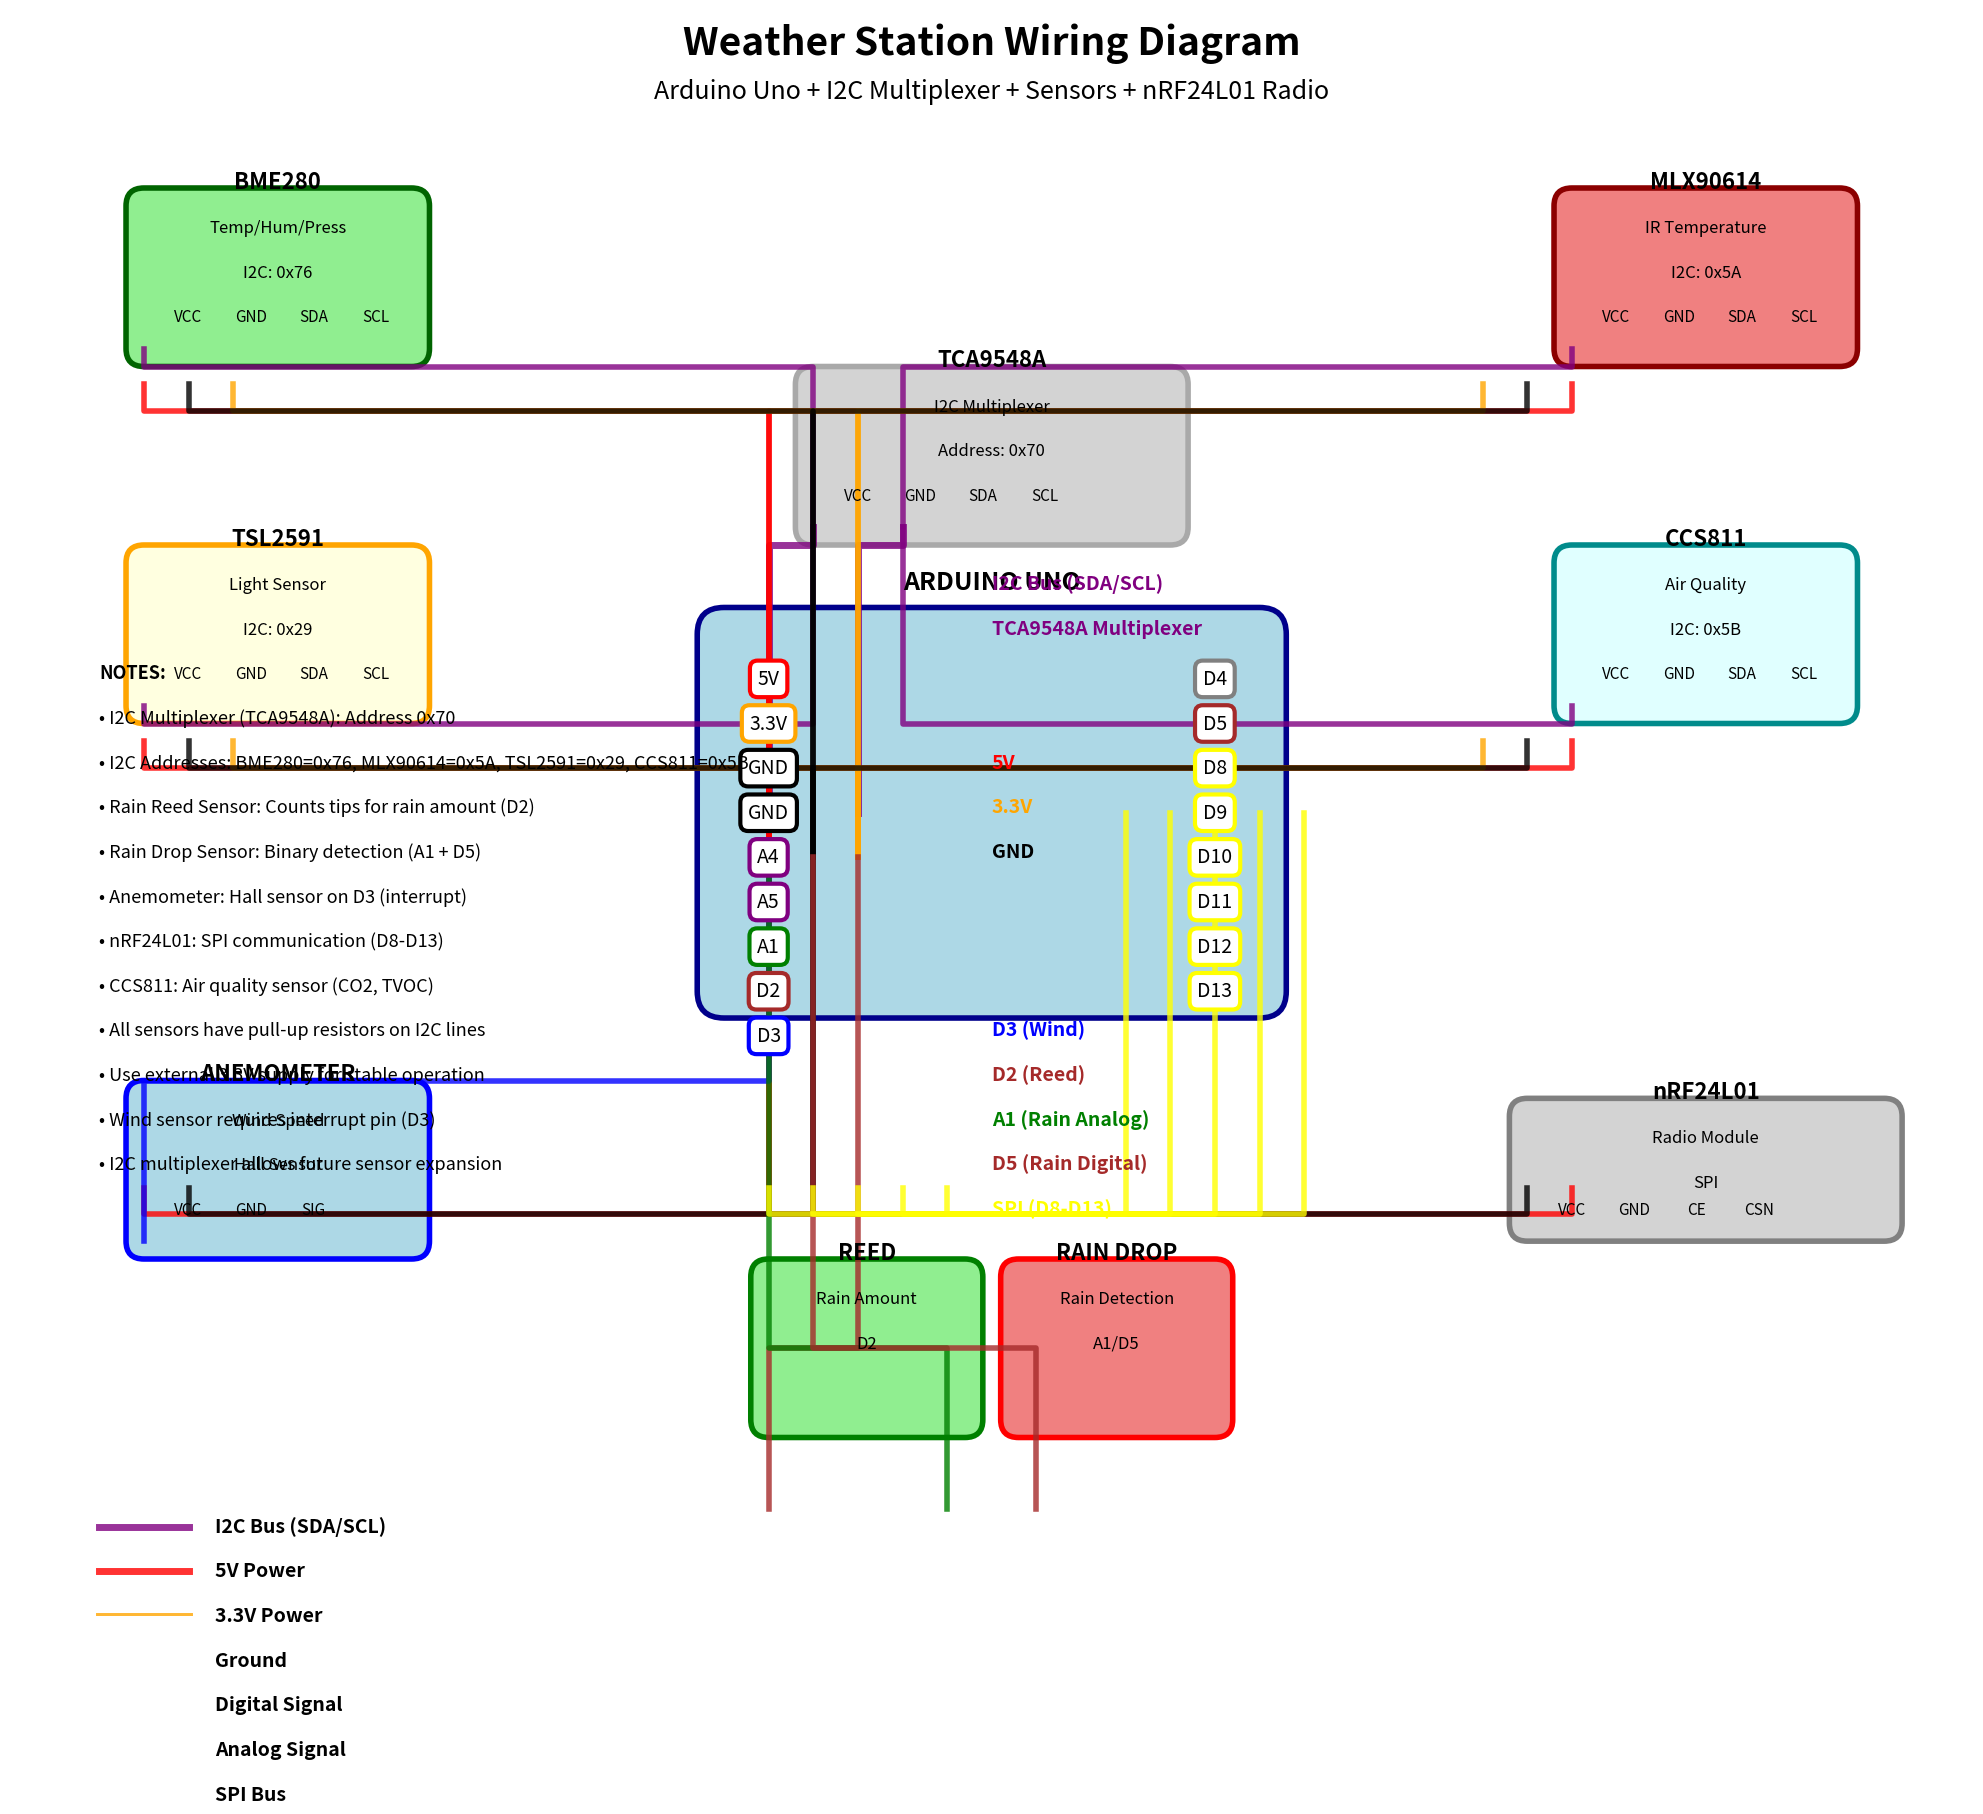

Reproduce this figure in Python.
#!/usr/bin/python3
"""
Weather Station Wiring Diagram Generator

This script creates a schematic wiring diagram showing how all sensors
are connected to the Arduino Uno for the weather station project.

Features:
- Visual representation of all sensor connections
- Color-coded wiring for different sensor types
- Pin assignments and descriptions
- Power and ground connections
- I2C bus connections with multiplexer

Author: Weather Station Project
Version: 4.0 (Updated for I2C Multiplexer and CCS811)
Date: 2024
"""

import matplotlib.pyplot as plt
import matplotlib.patches as patches
from matplotlib.patches import FancyBboxPatch, Circle, Rectangle
import numpy as np

def create_wiring_diagram():
    """Create a comprehensive wiring diagram for the weather station."""
    
    # Create figure and axis
    fig, ax = plt.subplots(1, 1, figsize=(22, 18))
    ax.set_xlim(0, 22)
    ax.set_ylim(0, 18)
    ax.set_aspect('equal')
    
    # Remove axes
    ax.axis('off')
    
    # Title
    ax.text(11, 17.5, 'Weather Station Wiring Diagram', 
            fontsize=28, fontweight='bold', ha='center')
    ax.text(11, 17, 'Arduino Uno + I2C Multiplexer + Sensors + nRF24L01 Radio', 
            fontsize=18, ha='center', style='italic')
    
    # Draw components in a grid layout
    draw_arduino(ax, 11, 9)
    draw_multiplexer(ax, 11, 13)
    
    # Top row sensors (connected to multiplexer)
    draw_bme280(ax, 3, 15)
    draw_mlx90614(ax, 19, 15)
    draw_tsl2591(ax, 3, 11)
    draw_ccs811(ax, 19, 11)
    
    # Bottom row sensors (direct Arduino connection)
    draw_anemometer(ax, 3, 5)
    draw_rain_sensors(ax, 11, 3)
    draw_nrf24l01(ax, 19, 5)
    
    # Draw connections
    draw_i2c_connections(ax)
    draw_power_connections(ax)
    draw_signal_connections(ax)
    
    # Add legend
    draw_legend(ax)
    
    # Add notes
    draw_notes(ax)
    
    plt.tight_layout()
    return fig

def draw_arduino(ax, x, y):
    """Draw Arduino Uno board."""
    # Arduino board - much larger
    arduino = FancyBboxPatch((x-3, y-2), 6, 4, 
                            boxstyle="round,pad=0.3", 
                            facecolor='lightblue', 
                            edgecolor='darkblue', 
                            linewidth=4)
    ax.add_patch(arduino)
    
    # Arduino label
    ax.text(x, y+2.5, 'ARDUINO UNO', fontsize=18, fontweight='bold', ha='center')
    
    # Pin labels - Left side (larger and clearer)
    left_pins = [
        (x-2.5, y+1.5, '5V', 'red'),
        (x-2.5, y+1.0, '3.3V', 'orange'),
        (x-2.5, y+0.5, 'GND', 'black'),
        (x-2.5, y+0.0, 'GND', 'black'),
        (x-2.5, y-0.5, 'A4', 'purple'),  # SDA
        (x-2.5, y-1.0, 'A5', 'purple'),  # SCL
        (x-2.5, y-1.5, 'A1', 'green'),   # Rain analog
        (x-2.5, y-2.0, 'D2', 'brown'),   # Rain reed
        (x-2.5, y-2.5, 'D3', 'blue'),    # Wind
    ]
    
    # Pin labels - Right side
    right_pins = [
        (x+2.5, y+1.5, 'D4', 'gray'),    # Reset
        (x+2.5, y+1.0, 'D5', 'brown'),   # Rain digital
        (x+2.5, y+0.5, 'D8', 'yellow'),  # CSN
        (x+2.5, y+0.0, 'D9', 'yellow'),  # CE
        (x+2.5, y-0.5, 'D10', 'yellow'), # MOSI
        (x+2.5, y-1.0, 'D11', 'yellow'), # MISO
        (x+2.5, y-1.5, 'D12', 'yellow'), # SCK
        (x+2.5, y-2.0, 'D13', 'yellow'), # LED
    ]
    
    for px, py, label, color in left_pins + right_pins:
        ax.text(px, py, label, fontsize=14, ha='center', va='center',
                bbox=dict(boxstyle="round,pad=0.4", facecolor='white', edgecolor=color, linewidth=3))

def draw_multiplexer(ax, x, y):
    """Draw I2C Multiplexer (TCA9548A)."""
    multiplexer = FancyBboxPatch((x-2, y-0.8), 4, 1.6, 
                                boxstyle="round,pad=0.2", 
                                facecolor='lightgray', 
                                edgecolor='darkgray', 
                                linewidth=4)
    ax.add_patch(multiplexer)
    ax.text(x, y+1.0, 'TCA9548A', fontsize=16, fontweight='bold', ha='center')
    ax.text(x, y+0.5, 'I2C Multiplexer', fontsize=12, ha='center')
    ax.text(x, y+0.0, 'Address: 0x70', fontsize=12, ha='center')
    
    # Pins
    ax.text(x-1.5, y-0.5, 'VCC', fontsize=11, ha='center')
    ax.text(x-0.8, y-0.5, 'GND', fontsize=11, ha='center')
    ax.text(x-0.1, y-0.5, 'SDA', fontsize=11, ha='center')
    ax.text(x+0.6, y-0.5, 'SCL', fontsize=11, ha='center')

def draw_bme280(ax, x, y):
    """Draw BME280 sensor."""
    sensor = FancyBboxPatch((x-1.5, y-0.8), 3, 1.6, 
                           boxstyle="round,pad=0.2", 
                           facecolor='lightgreen', 
                           edgecolor='darkgreen', 
                           linewidth=4)
    ax.add_patch(sensor)
    ax.text(x, y+1.0, 'BME280', fontsize=16, fontweight='bold', ha='center')
    ax.text(x, y+0.5, 'Temp/Hum/Press', fontsize=12, ha='center')
    ax.text(x, y+0.0, 'I2C: 0x76', fontsize=12, ha='center')
    
    # Pins
    ax.text(x-1.0, y-0.5, 'VCC', fontsize=11, ha='center')
    ax.text(x-0.3, y-0.5, 'GND', fontsize=11, ha='center')
    ax.text(x+0.4, y-0.5, 'SDA', fontsize=11, ha='center')
    ax.text(x+1.1, y-0.5, 'SCL', fontsize=11, ha='center')

def draw_mlx90614(ax, x, y):
    """Draw MLX90614 infrared sensor."""
    sensor = FancyBboxPatch((x-1.5, y-0.8), 3, 1.6, 
                           boxstyle="round,pad=0.2", 
                           facecolor='lightcoral', 
                           edgecolor='darkred', 
                           linewidth=4)
    ax.add_patch(sensor)
    ax.text(x, y+1.0, 'MLX90614', fontsize=16, fontweight='bold', ha='center')
    ax.text(x, y+0.5, 'IR Temperature', fontsize=12, ha='center')
    ax.text(x, y+0.0, 'I2C: 0x5A', fontsize=12, ha='center')
    
    # Pins
    ax.text(x-1.0, y-0.5, 'VCC', fontsize=11, ha='center')
    ax.text(x-0.3, y-0.5, 'GND', fontsize=11, ha='center')
    ax.text(x+0.4, y-0.5, 'SDA', fontsize=11, ha='center')
    ax.text(x+1.1, y-0.5, 'SCL', fontsize=11, ha='center')

def draw_tsl2591(ax, x, y):
    """Draw TSL2591 light sensor."""
    sensor = FancyBboxPatch((x-1.5, y-0.8), 3, 1.6, 
                           boxstyle="round,pad=0.2", 
                           facecolor='lightyellow', 
                           edgecolor='orange', 
                           linewidth=4)
    ax.add_patch(sensor)
    ax.text(x, y+1.0, 'TSL2591', fontsize=16, fontweight='bold', ha='center')
    ax.text(x, y+0.5, 'Light Sensor', fontsize=12, ha='center')
    ax.text(x, y+0.0, 'I2C: 0x29', fontsize=12, ha='center')
    
    # Pins
    ax.text(x-1.0, y-0.5, 'VCC', fontsize=11, ha='center')
    ax.text(x-0.3, y-0.5, 'GND', fontsize=11, ha='center')
    ax.text(x+0.4, y-0.5, 'SDA', fontsize=11, ha='center')
    ax.text(x+1.1, y-0.5, 'SCL', fontsize=11, ha='center')

def draw_ccs811(ax, x, y):
    """Draw CCS811 air quality sensor."""
    sensor = FancyBboxPatch((x-1.5, y-0.8), 3, 1.6, 
                           boxstyle="round,pad=0.2", 
                           facecolor='lightcyan', 
                           edgecolor='darkcyan', 
                           linewidth=4)
    ax.add_patch(sensor)
    ax.text(x, y+1.0, 'CCS811', fontsize=16, fontweight='bold', ha='center')
    ax.text(x, y+0.5, 'Air Quality', fontsize=12, ha='center')
    ax.text(x, y+0.0, 'I2C: 0x5B', fontsize=12, ha='center')
    
    # Pins
    ax.text(x-1.0, y-0.5, 'VCC', fontsize=11, ha='center')
    ax.text(x-0.3, y-0.5, 'GND', fontsize=11, ha='center')
    ax.text(x+0.4, y-0.5, 'SDA', fontsize=11, ha='center')
    ax.text(x+1.1, y-0.5, 'SCL', fontsize=11, ha='center')

def draw_anemometer(ax, x, y):
    """Draw anemometer."""
    sensor = FancyBboxPatch((x-1.5, y-0.8), 3, 1.6, 
                           boxstyle="round,pad=0.2", 
                           facecolor='lightblue', 
                           edgecolor='blue', 
                           linewidth=4)
    ax.add_patch(sensor)
    ax.text(x, y+1.0, 'ANEMOMETER', fontsize=16, fontweight='bold', ha='center')
    ax.text(x, y+0.5, 'Wind Speed', fontsize=12, ha='center')
    ax.text(x, y+0.0, 'Hall Sensor', fontsize=12, ha='center')
    
    # Pins
    ax.text(x-1.0, y-0.5, 'VCC', fontsize=11, ha='center')
    ax.text(x-0.3, y-0.5, 'GND', fontsize=11, ha='center')
    ax.text(x+0.4, y-0.5, 'SIG', fontsize=11, ha='center')

def draw_rain_sensors(ax, x, y):
    """Draw rain sensors."""
    # Reed sensor
    reed = FancyBboxPatch((x-2.5, y-0.8), 2.2, 1.6, 
                          boxstyle="round,pad=0.2", 
                          facecolor='lightgreen', 
                          edgecolor='green', 
                          linewidth=4)
    ax.add_patch(reed)
    ax.text(x-1.4, y+1.0, 'REED', fontsize=16, fontweight='bold', ha='center')
    ax.text(x-1.4, y+0.5, 'Rain Amount', fontsize=12, ha='center')
    ax.text(x-1.4, y+0.0, 'D2', fontsize=12, ha='center')
    
    # Rain drop sensor
    drop = FancyBboxPatch((x+0.3, y-0.8), 2.2, 1.6, 
                          boxstyle="round,pad=0.2", 
                          facecolor='lightcoral', 
                          edgecolor='red', 
                          linewidth=4)
    ax.add_patch(drop)
    ax.text(x+1.4, y+1.0, 'RAIN DROP', fontsize=16, fontweight='bold', ha='center')
    ax.text(x+1.4, y+0.5, 'Rain Detection', fontsize=12, ha='center')
    ax.text(x+1.4, y+0.0, 'A1/D5', fontsize=12, ha='center')

def draw_nrf24l01(ax, x, y):
    """Draw nRF24L01 radio module."""
    radio = FancyBboxPatch((x-2, y-0.6), 4, 1.2, 
                           boxstyle="round,pad=0.2", 
                           facecolor='lightgray', 
                           edgecolor='gray', 
                           linewidth=4)
    ax.add_patch(radio)
    ax.text(x, y+0.8, 'nRF24L01', fontsize=16, fontweight='bold', ha='center')
    ax.text(x, y+0.3, 'Radio Module', fontsize=12, ha='center')
    ax.text(x, y-0.2, 'SPI', fontsize=12, ha='center')
    
    # Pins
    ax.text(x-1.5, y-0.5, 'VCC', fontsize=11, ha='center')
    ax.text(x-0.8, y-0.5, 'GND', fontsize=11, ha='center')
    ax.text(x-0.1, y-0.5, 'CE', fontsize=11, ha='center')
    ax.text(x+0.6, y-0.5, 'CSN', fontsize=11, ha='center')

def draw_i2c_connections(ax):
    """Draw I2C bus connections with multiplexer."""
    # Main I2C bus from Arduino to multiplexer
    ax.plot([8.5, 8.5, 9, 9], [9, 12, 12, 12.2], 'purple', linewidth=5, alpha=0.8)
    ax.plot([9.5, 9.5, 10, 10], [9, 12, 12, 12.2], 'purple', linewidth=5, alpha=0.8)
    
    # Multiplexer to sensors
    # BME280 (Channel 0)
    ax.plot([9, 9, 1.5, 1.5], [12.2, 14, 14, 14.2], 'purple', linewidth=4, alpha=0.8)
    # MLX90614 (Channel 1)
    ax.plot([10, 10, 17.5, 17.5], [12.2, 14, 14, 14.2], 'purple', linewidth=4, alpha=0.8)
    # TSL2591 (Channel 2)
    ax.plot([9, 9, 1.5, 1.5], [12.2, 10, 10, 10.2], 'purple', linewidth=4, alpha=0.8)
    # CCS811 (Channel 3)
    ax.plot([10, 10, 17.5, 17.5], [12.2, 10, 10, 10.2], 'purple', linewidth=4, alpha=0.8)
    
    # I2C labels
    ax.text(11, 11.5, 'I2C Bus (SDA/SCL)', fontsize=14, color='purple', fontweight='bold')
    ax.text(11, 11, 'TCA9548A Multiplexer', fontsize=14, color='purple', fontweight='bold')

def draw_power_connections(ax):
    """Draw power and ground connections with multiplexer."""
    # 5V line (red) - from Arduino to sensors
    # BME280 5V
    ax.plot([8.5, 8.5, 1.5, 1.5], [8.5, 13.5, 13.5, 13.8], 'red', linewidth=4, alpha=0.8)
    # MLX90614 5V
    ax.plot([8.5, 8.5, 17.5, 17.5], [8.5, 13.5, 13.5, 13.8], 'red', linewidth=4, alpha=0.8)
    # TSL2591 5V
    ax.plot([8.5, 8.5, 1.5, 1.5], [8.5, 9.5, 9.5, 9.8], 'red', linewidth=4, alpha=0.8)
    # CCS811 5V
    ax.plot([8.5, 8.5, 17.5, 17.5], [8.5, 9.5, 9.5, 9.8], 'red', linewidth=4, alpha=0.8)
    # Anemometer 5V
    ax.plot([8.5, 8.5, 1.5, 1.5], [8.5, 4.5, 4.5, 4.8], 'red', linewidth=4, alpha=0.8)
    # nRF24L01 5V
    ax.plot([8.5, 8.5, 17.5, 17.5], [8.5, 4.5, 4.5, 4.8], 'red', linewidth=4, alpha=0.8)
    
    # 3.3V line (orange) - from Arduino to sensors
    # BME280 3.3V
    ax.plot([9.5, 9.5, 2.5, 2.5], [8.5, 13.5, 13.5, 13.8], 'orange', linewidth=4, alpha=0.8)
    # MLX90614 3.3V
    ax.plot([9.5, 9.5, 16.5, 16.5], [8.5, 13.5, 13.5, 13.8], 'orange', linewidth=4, alpha=0.8)
    # TSL2591 3.3V
    ax.plot([9.5, 9.5, 2.5, 2.5], [8.5, 9.5, 9.5, 9.8], 'orange', linewidth=4, alpha=0.8)
    # CCS811 3.3V
    ax.plot([9.5, 9.5, 16.5, 16.5], [8.5, 9.5, 9.5, 9.8], 'orange', linewidth=4, alpha=0.8)
    
    # GND line (black) - from Arduino to sensors
    # BME280 GND
    ax.plot([9.0, 9.0, 2.0, 2.0], [8.5, 13.5, 13.5, 13.8], 'black', linewidth=4, alpha=0.8)
    # MLX90614 GND
    ax.plot([9.0, 9.0, 17.0, 17.0], [8.5, 13.5, 13.5, 13.8], 'black', linewidth=4, alpha=0.8)
    # TSL2591 GND
    ax.plot([9.0, 9.0, 2.0, 2.0], [8.5, 9.5, 9.5, 9.8], 'black', linewidth=4, alpha=0.8)
    # CCS811 GND
    ax.plot([9.0, 9.0, 17.0, 17.0], [8.5, 9.5, 9.5, 9.8], 'black', linewidth=4, alpha=0.8)
    # Anemometer GND
    ax.plot([9.0, 9.0, 2.0, 2.0], [8.5, 4.5, 4.5, 4.8], 'black', linewidth=4, alpha=0.8)
    # nRF24L01 GND
    ax.plot([9.0, 9.0, 17.0, 17.0], [8.5, 4.5, 4.5, 4.8], 'black', linewidth=4, alpha=0.8)
    
    # Power labels
    ax.text(11, 9.5, '5V', fontsize=14, color='red', fontweight='bold')
    ax.text(11, 9, '3.3V', fontsize=14, color='orange', fontweight='bold')
    ax.text(11, 8.5, 'GND', fontsize=14, color='black', fontweight='bold')

def draw_signal_connections(ax):
    """Draw signal connections with simple straight lines."""
    # Wind sensor (blue) - D3 to anemometer
    ax.plot([8.5, 8.5, 1.5, 1.5], [8.5, 6, 6, 4.2], 'blue', linewidth=4, alpha=0.8)
    
    # Rain reed (brown) - D2 to reed sensor
    ax.plot([9.5, 9.5, 8.5, 8.5], [8.5, 3, 3, 1.2], 'brown', linewidth=4, alpha=0.8)
    
    # Rain drop analog (green) - A1 to rain drop sensor
    ax.plot([8.5, 8.5, 10.5, 10.5], [8.5, 3, 3, 1.2], 'green', linewidth=4, alpha=0.8)
    
    # Rain drop digital (brown) - D5 to rain drop sensor
    ax.plot([9.0, 9.0, 11.5, 11.5], [8.5, 3, 3, 1.2], 'brown', linewidth=4, alpha=0.8)
    
    # SPI connections (yellow) - D8-D13 to nRF24L01
    # CSN (D8)
    ax.plot([12.5, 12.5, 8.5, 8.5], [9, 4.5, 4.5, 4.8], 'yellow', linewidth=4, alpha=0.8)
    # CE (D9)
    ax.plot([13.0, 13.0, 9.0, 9.0], [9, 4.5, 4.5, 4.8], 'yellow', linewidth=4, alpha=0.8)
    # MOSI (D10)
    ax.plot([13.5, 13.5, 9.5, 9.5], [9, 4.5, 4.5, 4.8], 'yellow', linewidth=4, alpha=0.8)
    # MISO (D11)
    ax.plot([14.0, 14.0, 10.0, 10.0], [9, 4.5, 4.5, 4.8], 'yellow', linewidth=4, alpha=0.8)
    # SCK (D12)
    ax.plot([14.5, 14.5, 10.5, 10.5], [9, 4.5, 4.5, 4.8], 'yellow', linewidth=4, alpha=0.8)
    
    # Signal labels
    ax.text(11, 6.5, 'D3 (Wind)', fontsize=14, color='blue', fontweight='bold')
    ax.text(11, 6, 'D2 (Reed)', fontsize=14, color='brown', fontweight='bold')
    ax.text(11, 5.5, 'A1 (Rain Analog)', fontsize=14, color='green', fontweight='bold')
    ax.text(11, 5, 'D5 (Rain Digital)', fontsize=14, color='brown', fontweight='bold')
    ax.text(11, 4.5, 'SPI (D8-D13)', fontsize=14, color='yellow', fontweight='bold')

def draw_legend(ax):
    """Draw color legend."""
    legend_items = [
        ('I2C Bus (SDA/SCL)', 'purple'),
        ('5V Power', 'red'),
        ('3.3V Power', 'orange'),
        ('Ground', 'black'),
        ('Digital Signal', 'blue'),
        ('Analog Signal', 'green'),
        ('SPI Bus', 'yellow'),
    ]
    
    y_start = 1.0
    for i, (label, color) in enumerate(legend_items):
        ax.plot([1.0, 2.0], [y_start - i*0.5, y_start - i*0.5], 
                color=color, linewidth=5, alpha=0.8)
        ax.text(2.3, y_start - i*0.5, label, fontsize=14, va='center', fontweight='bold')

def draw_notes(ax):
    """Draw important notes."""
    notes = [
        "NOTES:",
        "• I2C Multiplexer (TCA9548A): Address 0x70",
        "• I2C Addresses: BME280=0x76, MLX90614=0x5A, TSL2591=0x29, CCS811=0x5B",
        "• Rain Reed Sensor: Counts tips for rain amount (D2)",
        "• Rain Drop Sensor: Binary detection (A1 + D5)",
        "• Anemometer: Hall sensor on D3 (interrupt)",
        "• nRF24L01: SPI communication (D8-D13)",
        "• CCS811: Air quality sensor (CO2, TVOC)",
        "• All sensors have pull-up resistors on I2C lines",
        "• Use external 3.3V supply for stable operation",
        "• Wind sensor requires interrupt pin (D3)",
        "• I2C multiplexer allows future sensor expansion"
    ]
    
    for i, note in enumerate(notes):
        ax.text(1.0, 10.5 - i*0.5, note, fontsize=13, 
                fontweight='bold' if i == 0 else 'normal')

def save_diagram(filename='weather_station_wiring.png', dpi=300):
    """Create and save the wiring diagram."""
    fig = create_wiring_diagram()
    fig.savefig(filename, dpi=dpi, bbox_inches='tight')
    print(f"Wiring diagram saved as: {filename}")
    plt.close(fig)

def show_diagram():
    """Create and display the wiring diagram."""
    fig = create_wiring_diagram()
    plt.show()
    return fig

if __name__ == "__main__":
    print("Weather Station Wiring Diagram Generator")
    print("Version 4.0 - I2C Multiplexer + CCS811")
    print("=" * 40)
    
    # Create and save the diagram
    save_diagram()
    
    # Also show it interactively
    show_diagram()
    
    print("\nDiagram features:")
    print("• Color-coded connections")
    print("• Pin assignments")
    print("• I2C bus layout with multiplexer")
    print("• Power distribution")
    print("• Sensor locations")
    print("• Important notes") 